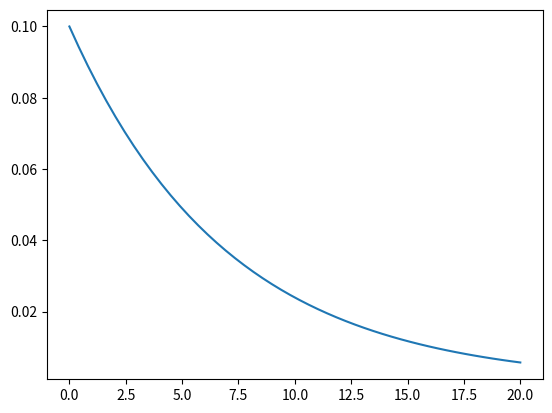

This chart was generated by the following Python code:
import numpy as np
from scipy.integrate import odeint
import matplotlib.pyplot as plt
from pylab import *

#defining functions
def modelRecovery(I, t):
    r = 1/7
    dIdt = - r * I  
    return dIdt


#inintial conditions
I_0 = 0.1

t = np.linspace(0, 20)

#solve ODE
I = odeint(modelRecovery, I_0, t)

#plotting results

plt.plot(t, I)

show()